Labelled photos from "dataset_v1_new", an image-classification folder in Shinecchi/HairBaldness. The possible labels are: bald, balding, healthy, mild thinning, moderate thinning, severe thinning.

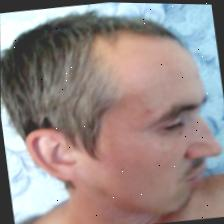
Label: healthy

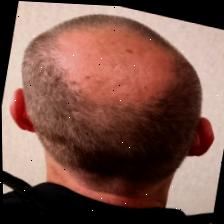
Label: severe thinning

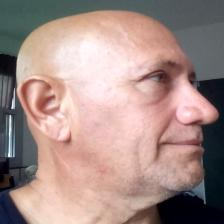
Label: bald

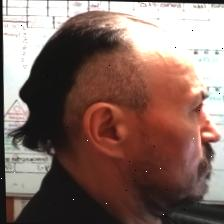
Label: moderate thinning

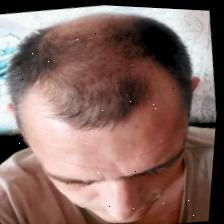
Label: mild thinning

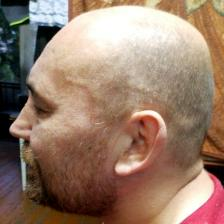
Label: balding
